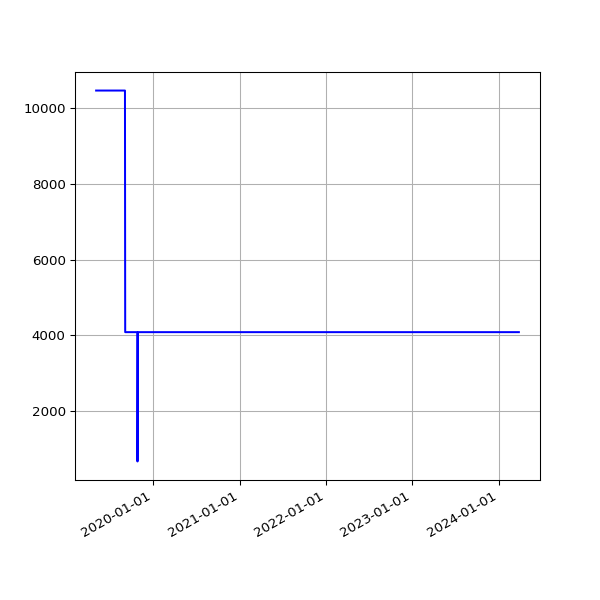

Values plotted in this chart, from the file beside it:
date, value
2019-05-04 07:15:27 +0100, 10470
2019-05-07 07:29:37 +0100, 10470
2019-05-10 07:10:29 +0100, 10470
2019-05-13 07:01:24 +0100, 10470
2019-05-16 07:14:22 +0100, 10470
2019-05-19 06:46:07 +0100, 10470
2019-06-13 07:03:22 +0100, 10470
2019-06-16 06:39:01 +0100, 10470
2019-06-19 06:09:05 +0100, 10470
2019-06-22 06:26:55 +0100, 10470
2019-06-25 06:11:17 +0100, 10470
2019-07-01 06:48:57 +0100, 10470
2019-07-04 07:07:36 +0100, 10470
2019-07-07 06:57:19 +0100, 10470
2019-07-10 06:59:56 +0100, 10470
2019-07-13 07:03:15 +0100, 10470
2019-07-16 06:54:44 +0100, 10470
2019-07-19 07:03:46 +0100, 10470
2019-07-22 07:26:34 +0100, 10470
2019-07-25 07:25:18 +0100, 10470
2019-07-28 08:06:14 +0100, 10470
2019-07-31 06:33:09 +0100, 10470
2019-08-01 07:04:31 +0100, 10470
2019-08-02 06:25:51 +0100, 10470
2019-08-03 06:23:45 +0100, 10470
2019-08-04 07:18:53 +0100, 10470
2019-08-05 06:13:25 +0100, 10470
2019-08-06 06:32:26 +0100, 10470
2019-08-07 06:38:59 +0100, 10470
2019-08-08 07:16:43 +0100, 10470
2019-08-09 06:20:39 +0100, 10470
2019-08-10 06:22:40 +0100, 10470
2019-08-11 07:18:29 +0100, 10470
2019-08-12 06:37:47 +0100, 10470
2019-08-13 08:02:12 +0100, 10470
2019-08-14 07:07:20 +0100, 10470
2019-08-15 06:48:04 +0100, 10470
2019-08-16 07:13:46 +0100, 10470
2019-08-17 06:01:35 +0100, 10470
2019-08-18 06:19:27 +0100, 10470
2019-08-19 07:12:43 +0100, 10470
2019-08-20 06:47:37 +0100, 10470
2019-08-21 06:59:05 +0100, 10470
2019-08-22 06:43:16 +0100, 10470
2019-08-23 06:29:29 +0100, 10470
2019-08-24 07:02:29 +0100, 10470
2019-08-25 07:23:01 +0100, 10470
2019-08-26 06:38:40 +0100, 10470
2019-08-27 06:06:19 +0100, 10470
2019-08-28 06:24:25 +0100, 10470
2019-08-29 06:18:33 +0100, 10470
2019-08-30 06:57:00 +0100, 10470
2019-08-31 07:21:42 +0100, 10470
2019-09-01 06:49:29 +0100, 10470
2019-09-02 07:51:11 +0100, 10470
2019-09-03 07:29:39 +0100, 10470
2019-09-04 06:17:51 +0100, 4078
2019-09-05 06:54:14 +0100, 4078
2019-09-06 07:45:40 +0100, 4078
2019-09-07 07:11:51 +0100, 4078
... 1,444 more rows
